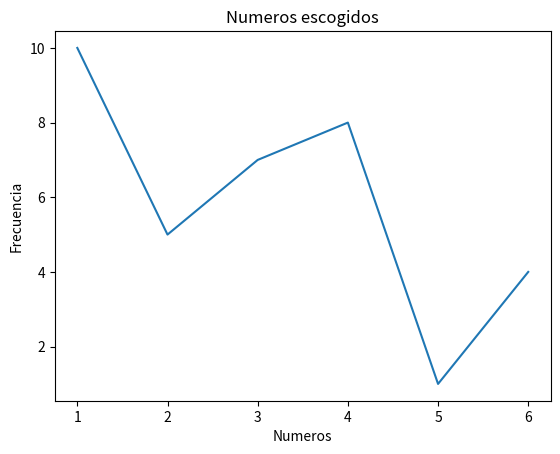

Generate this figure with matplotlib:
import matplotlib.pyplot as plt

x = [1,2,3,4,5,6]
y = [10,5,7,8,1,4]

plt.plot(x,y)
plt.title("Numeros escogidos")
plt.xlabel("Numeros")
plt.ylabel("Frecuencia")
plt.show()